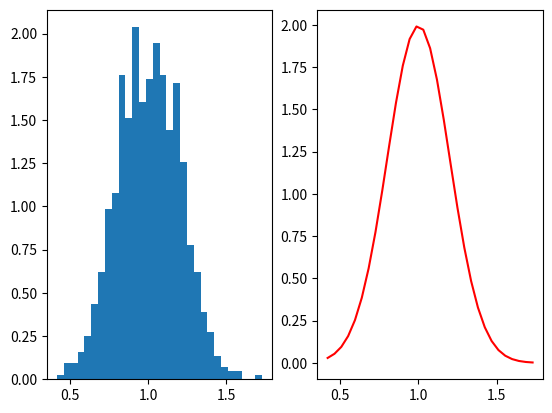

Source code (Python):
import numpy as np
import matplotlib.pyplot as plt
from scipy.stats import multivariate_normal
from mpl_toolkits.mplot3d import Axes3D

# 1D Case
mu, sigma = 1, 0.2  # mean and standard deviation
sample = 1000
bins = 30
e_gaussian = np.random.normal(mu, sigma, sample)

fig1 = plt.figure()
# the experiment
ax1 = fig1.add_subplot(121)
count, x, ignored = ax1.hist(e_gaussian, bins, density=True)
g_gaussian = 1/(sigma * np.sqrt(2 * np.pi)) * np.exp(-(x - mu)**2 / (2 * sigma**2))

# the ground truth
ax2 = fig1.add_subplot(122)
ax2.plot(x, g_gaussian, color='r')
# show
plt.show()